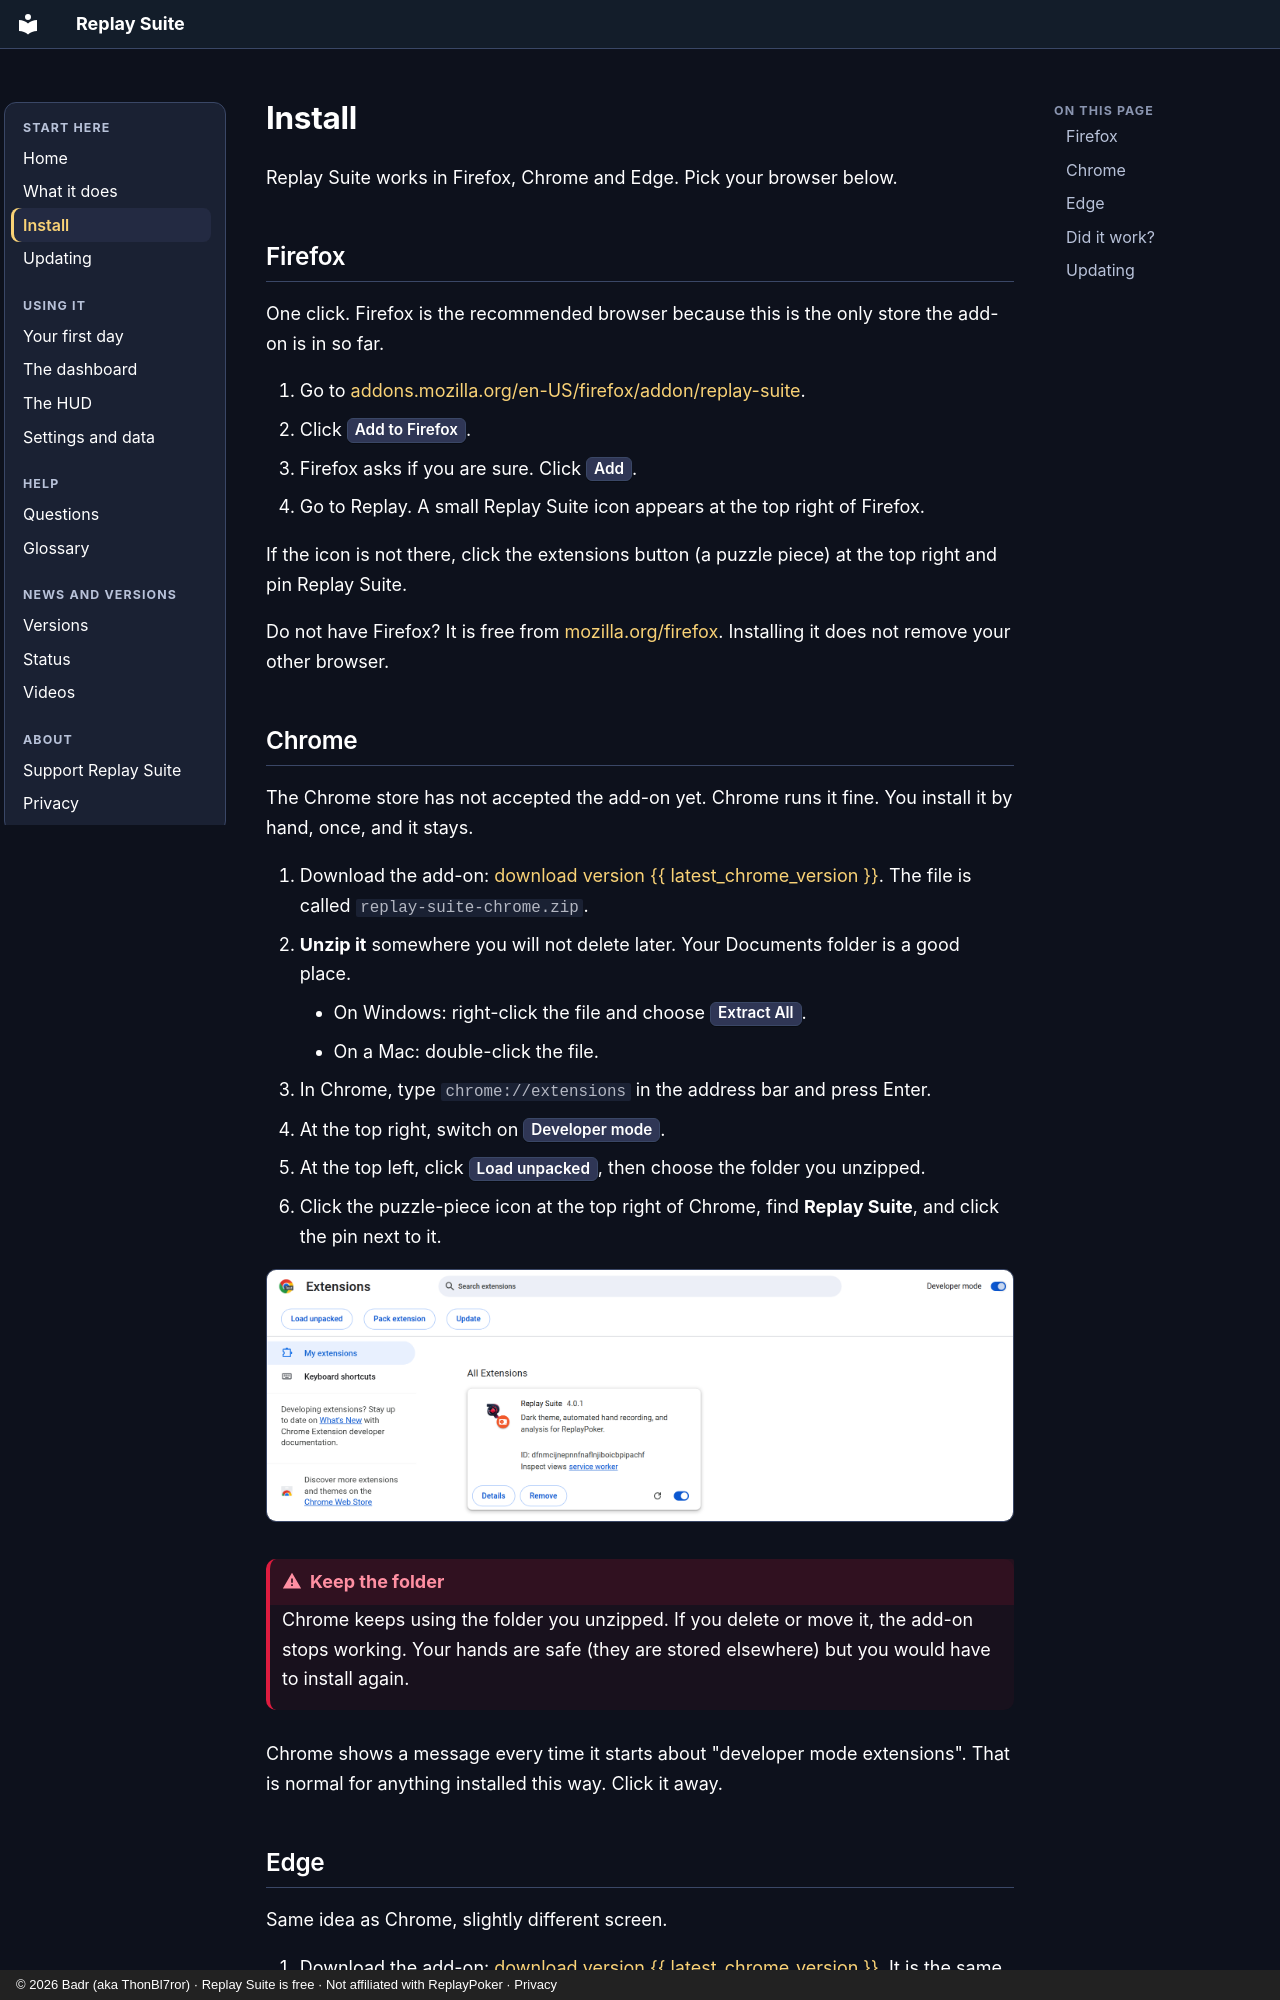

repository: PokerAlliance/replay-suite-site · page: install/index.html · generator: mkdocs · copyright: © 2026 Badr (aka ThonBl7ror) · Replay Suite is free · Not affiliated with ReplayPoker · Privacy

---
render_macros: true
---

# Install

Replay Suite works in Firefox, Chrome and Edge. Pick your browser below.

<!-- VIDEO: V2 Installation (chapters: Firefox, Chrome, Edge) -->

## Firefox

One click. Firefox is the recommended browser because this is the only store the add-on is in so far.

1. Go to [addons.mozilla.org/en-US/firefox/addon/replay-suite]({{ amo_url }}).
2. Click <kbd>Add to Firefox</kbd>.
3. Firefox asks if you are sure. Click <kbd>Add</kbd>.
4. Go to Replay. A small Replay Suite icon appears at the top right of Firefox.

<!-- SHOT: install-firefox-1.png (AMO page, button highlighted) -->
<!-- SHOT: install-firefox-2.png (permission box) -->
<!-- SHOT: install-firefox-3.png (icon in the toolbar) -->

If the icon is not there, click the extensions button (a puzzle piece) at the top right and pin Replay Suite.

Do not have Firefox? It is free from [mozilla.org/firefox](https://www.mozilla.org/firefox/). Installing it does not remove your other browser.

## Chrome

The Chrome store has not accepted the add-on yet. Chrome runs it fine. You install it by hand, once, and it stays.

1. Download the add-on: [download version {{ latest_chrome_version }}]({{ latest_zip_url }}). The file is called `replay-suite-chrome.zip`.
2. **Unzip it** somewhere you will not delete later. Your Documents folder is a good place.
    - On Windows: right-click the file and choose <kbd>Extract All</kbd>.
    - On a Mac: double-click the file.
3. In Chrome, type `chrome://extensions` in the address bar and press Enter.
4. At the top right, switch on <kbd>Developer mode</kbd>.
5. At the top left, click <kbd>Load unpacked</kbd>, then choose the folder you unzipped.
6. Click the puzzle-piece icon at the top right of Chrome, find **Replay Suite**, and click the pin next to it.

![chrome://extensions with Developer mode on (top right) and Replay Suite loaded. Load unpacked is at the top left.](img/shots/chrome-extensions.png)

<!-- SHOT: install-chrome-6.png (pin in the puzzle menu) -->

!!! careful "Keep the folder"
    Chrome keeps using the folder you unzipped. If you delete or move it, the add-on stops working. Your hands are safe (they are stored elsewhere) but you would have to install again.

Chrome shows a message every time it starts about "developer mode extensions". That is normal for anything installed this way. Click it away.
